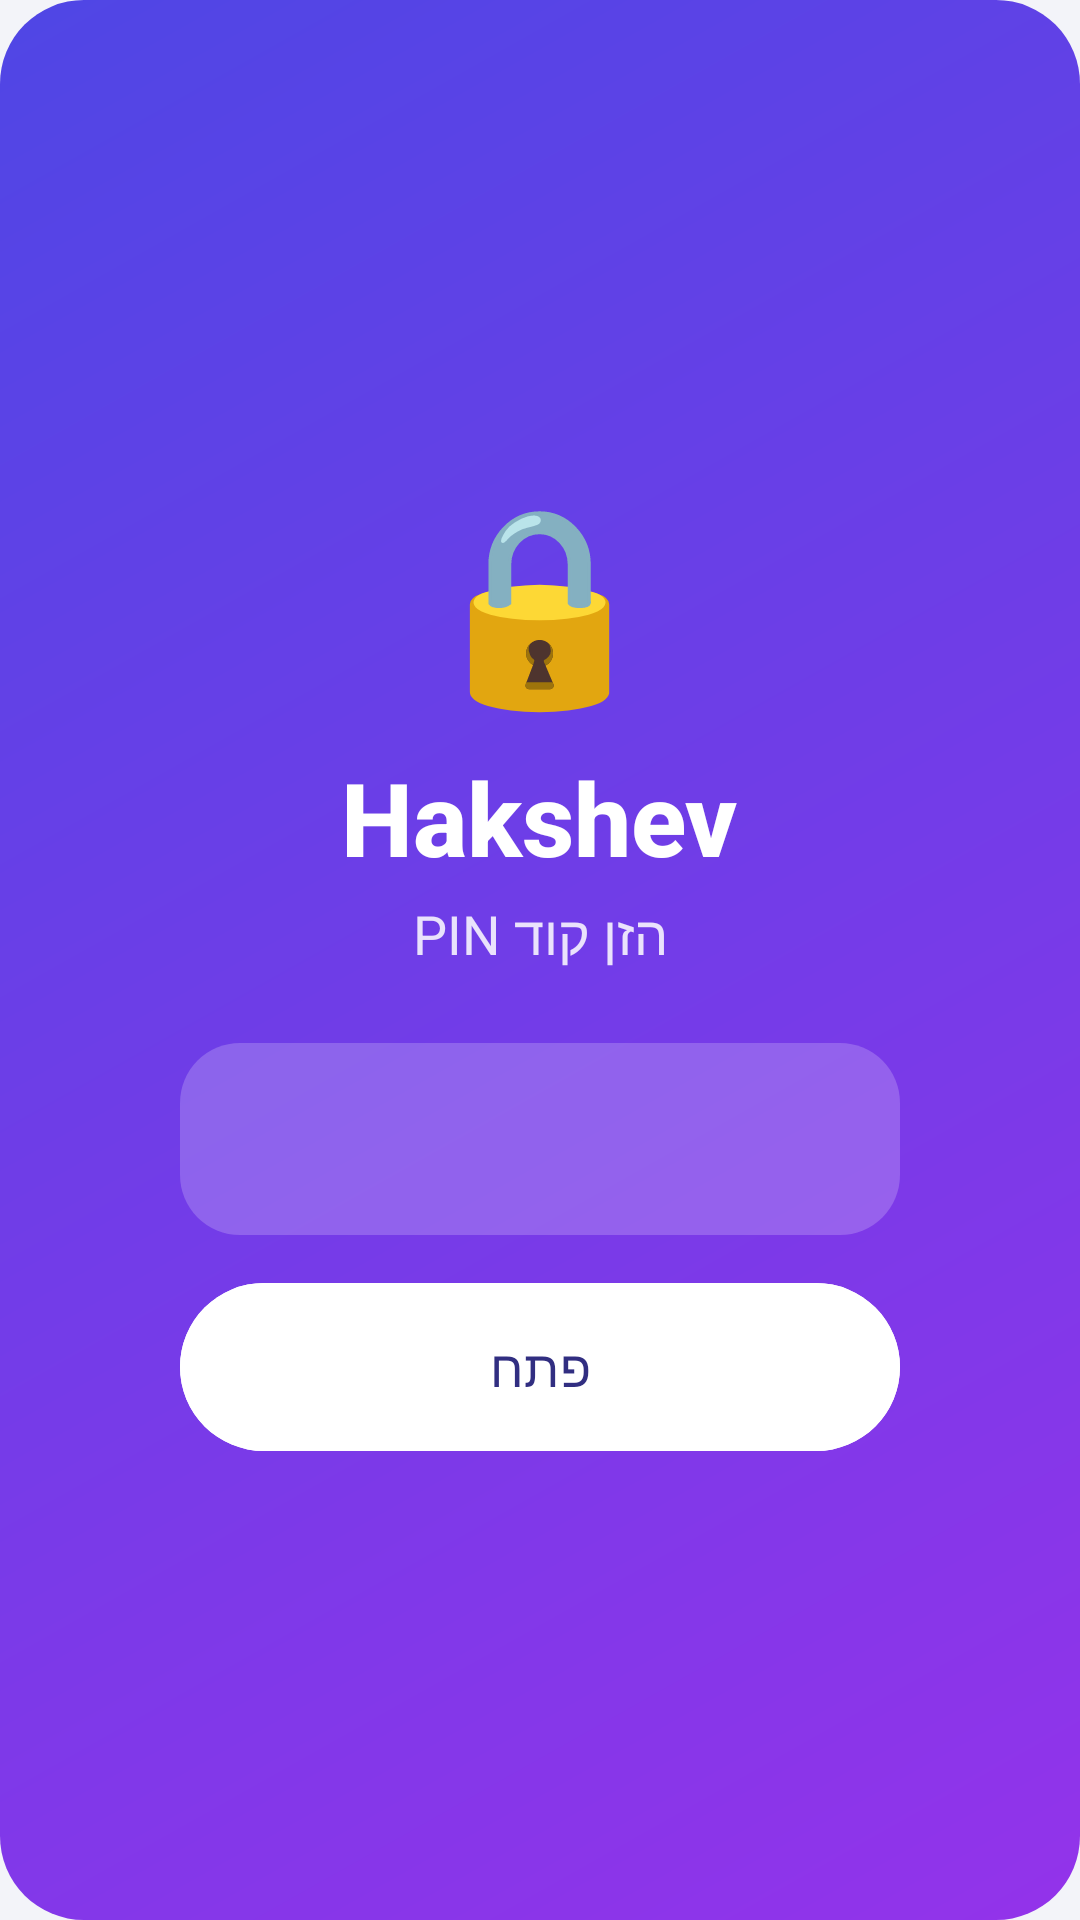

This screen was rendered from an Android layout file. Write that file and the resources it references.
<!-- AndroidManifest.xml: application theme Theme.Hakshev -->
<!-- res/layout/activity_lock.xml -->
<?xml version="1.0" encoding="utf-8"?>
<LinearLayout xmlns:android="http://schemas.android.com/apk/res/android"
    android:layout_width="match_parent"
    android:layout_height="match_parent"
    android:background="@drawable/bg_hero"
    android:gravity="center"
    android:orientation="vertical"
    android:padding="32dp">

    <TextView
        android:layout_width="wrap_content"
        android:layout_height="wrap_content"
        android:text="🔒"
        android:textSize="64sp" />

    <TextView
        android:layout_width="wrap_content"
        android:layout_height="wrap_content"
        android:layout_marginTop="8dp"
        android:fontFamily="sans-serif-medium"
        android:text="@string/app_name"
        android:textColor="#FFFFFF"
        android:textSize="34sp"
        android:textStyle="bold" />

    <TextView
        android:layout_width="wrap_content"
        android:layout_height="wrap_content"
        android:layout_marginTop="4dp"
        android:text="@string/enter_pin"
        android:textColor="#D9FFFFFF"
        android:textSize="18sp" />

    <EditText
        android:id="@+id/etPin"
        android:layout_width="240dp"
        android:layout_height="64dp"
        android:layout_marginTop="24dp"
        android:background="@drawable/bg_glass_pill"
        android:gravity="center"
        android:importantForAutofill="no"
        android:inputType="numberPassword"
        android:maxLength="12"
        android:textColor="#FFFFFF"
        android:textSize="30sp" />

    <com.google.android.material.button.MaterialButton
        android:id="@+id/btnUnlock"
        style="@style/HkButton"
        android:layout_width="240dp"
        android:layout_height="wrap_content"
        android:layout_marginTop="16dp"
        android:backgroundTint="#FFFFFF"
        android:text="@string/unlock"
        android:textColor="#312E81" />
</LinearLayout>
<!-- resources referenced by this layout -->
<resources>
  <!-- drawable bg_glass_pill (drawable) -->
  <?xml version="1.0" encoding="utf-8"?>
  <shape xmlns:android="http://schemas.android.com/apk/res/android"
      android:shape="rectangle">
      <solid android:color="@color/hk_glass" />
      <corners android:radius="20dp" />
  </shape>
  <!-- drawable bg_hero (drawable) -->
  <?xml version="1.0" encoding="utf-8"?>
  <shape xmlns:android="http://schemas.android.com/apk/res/android"
      android:shape="rectangle">
      <gradient
          android:angle="315"
          android:endColor="@color/hk_hero_end"
          android:startColor="@color/hk_hero_start"
          android:type="linear" />
      <corners android:radius="28dp" />
  </shape>
  <string name="app_name">Hakshev</string>
  <string name="enter_pin">הזן קוד PIN</string>
  <string name="unlock">פתח</string>
  <style name="HkButton" parent="Widget.Material3.Button">
          <item name="android:minHeight">56dp</item>
          <item name="android:textSize">17sp</item>
          <item name="android:textAllCaps">false</item>
          <item name="android:fontFamily">sans-serif-medium</item>
          <item name="android:insetTop">0dp</item>
          <item name="android:insetBottom">0dp</item>
          <item name="cornerRadius">28dp</item>
      </style>
  <style name="Theme.Hakshev" parent="Theme.Material3.DayNight.NoActionBar">
          <item name="colorPrimary">@color/hk_primary</item>
          <item name="colorOnPrimary">@color/hk_on_primary</item>
          <item name="colorPrimaryContainer">@color/hk_container</item>
          <item name="colorOnPrimaryContainer">@color/hk_on_container</item>
          <item name="colorSecondary">@color/hk_primary</item>
          <item name="colorOnSecondary">@color/hk_on_primary</item>
          <item name="colorSecondaryContainer">@color/hk_container</item>
          <item name="colorOnSecondaryContainer">@color/hk_on_container</item>
          <item name="android:colorBackground">@color/hk_bg</item>
          <item name="colorSurface">@color/hk_surface</item>
          <item name="colorOnSurface">@color/hk_text</item>
          <item name="colorOnBackground">@color/hk_text</item>
          <item name="colorSurfaceVariant">@color/hk_container</item>
          <item name="colorOnSurfaceVariant">@color/hk_muted</item>
          <item name="colorOutline">@color/hk_outline</item>
          <item name="colorOutlineVariant">@color/hk_outline</item>
          <item name="colorError">@color/hk_alert</item>
          <item name="colorSurfaceContainerLowest">@color/hk_surface</item>
          <item name="colorSurfaceContainerLow">@color/hk_surface</item>
          <item name="colorSurfaceContainer">@color/hk_surface</item>
          <item name="colorSurfaceContainerHigh">@color/hk_surface</item>
          <item name="colorSurfaceContainerHighest">@color/hk_surface</item>
          <item name="android:textColorPrimary">@color/hk_text</item>
          <item name="android:textColorSecondary">@color/hk_muted</item>
          <item name="android:statusBarColor">@color/hk_bg</item>
          <item name="android:navigationBarColor">@color/hk_bg</item>
          <item name="android:windowLightStatusBar">@bool/hk_light_bars</item>
          <item name="android:windowLightNavigationBar" tools:targetApi="o_mr1">@bool/hk_light_bars</item>
          <item name="materialButtonStyle">@style/HkButton</item>
      </style>
  <color name="hk_glass">#33FFFFFF</color>
  <color name="hk_hero_end">#9333EA</color>
  <color name="hk_hero_start">#4F46E5</color>
  <color name="hk_primary">#4F46E5</color>
  <color name="hk_on_primary">#FFFFFF</color>
  <color name="hk_container">#E0E7FF</color>
  <color name="hk_on_container">#312E81</color>
  <color name="hk_bg">#F3F4F9</color>
  <color name="hk_surface">#FFFFFF</color>
  <color name="hk_text">#111827</color>
  <color name="hk_muted">#4B5563</color>
  <color name="hk_outline">#C7CBD6</color>
  <color name="hk_alert">#DC2626</color>
</resources>
